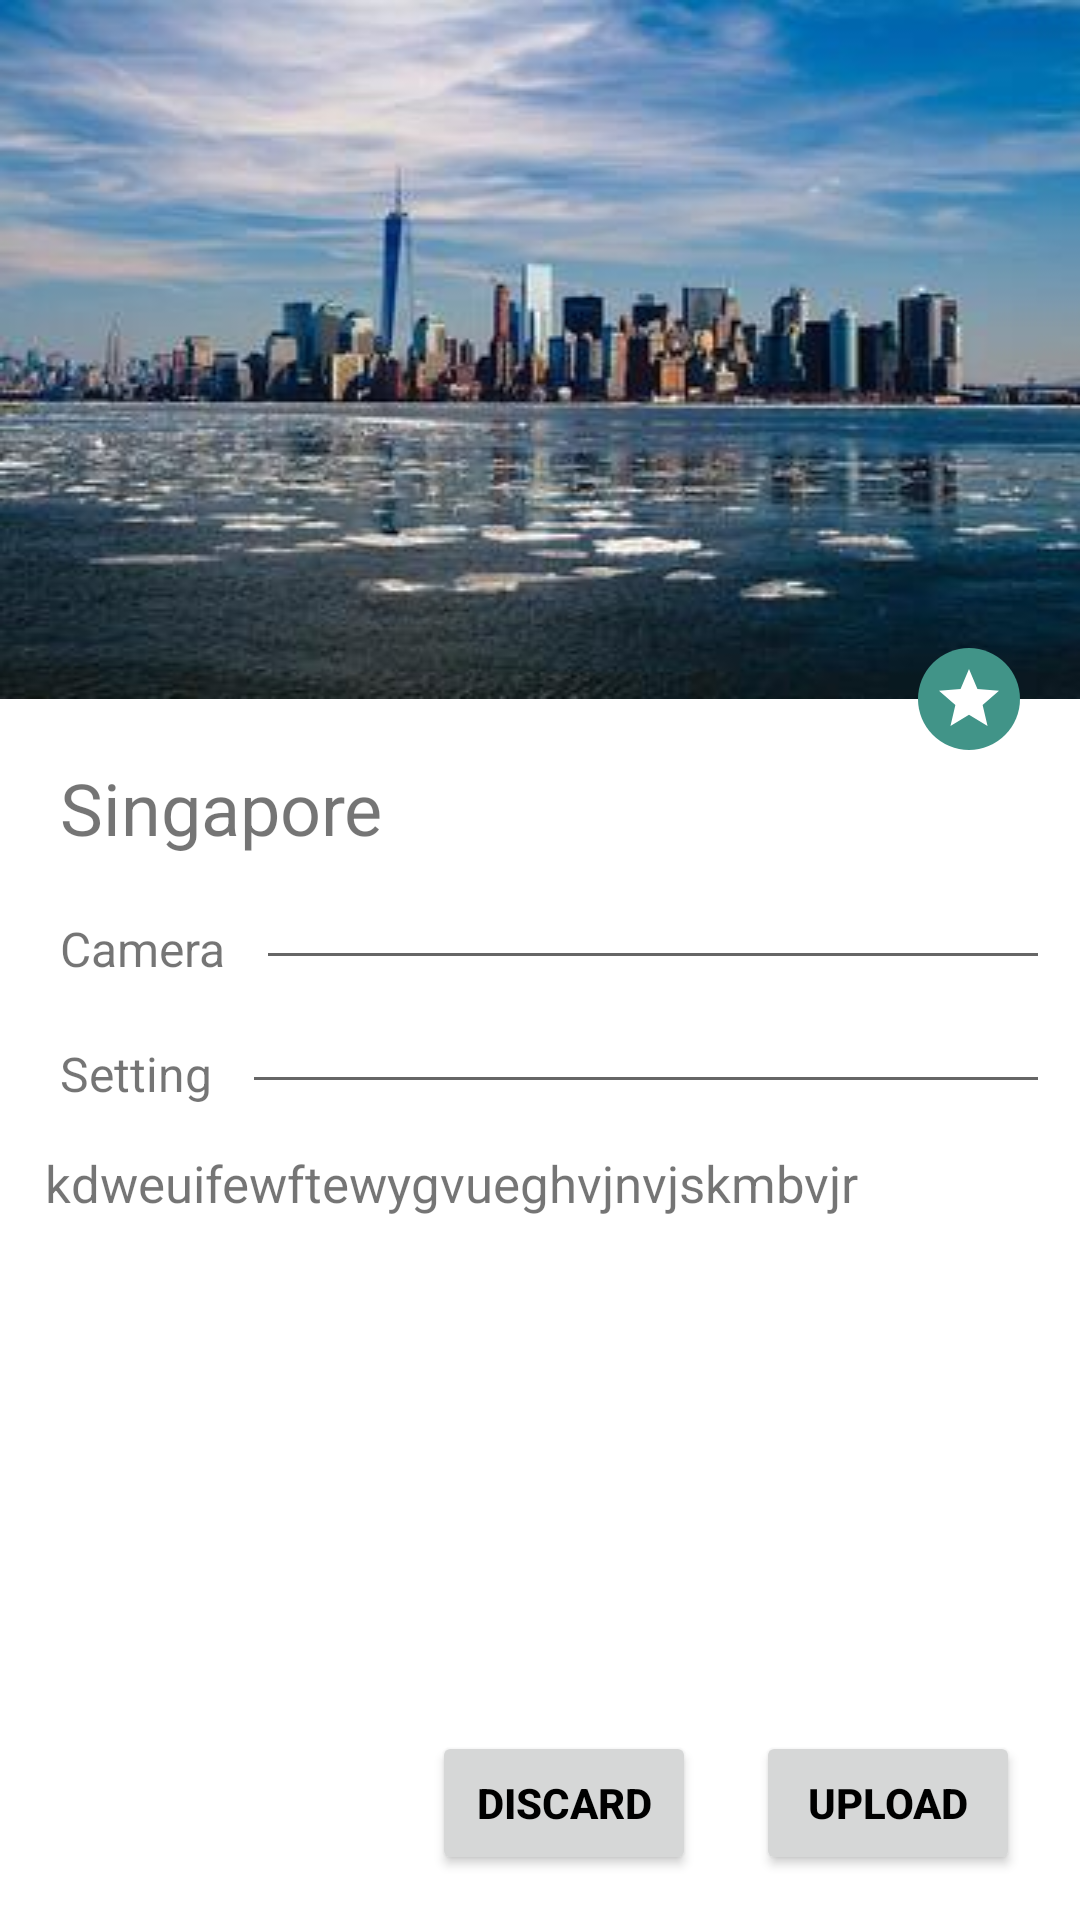

Write the Android layout XML for this screen, with the resource values it uses.
<!-- AndroidManifest.xml: application theme Theme.BasicProgram -->
<!-- res/layout/activity_third.xml -->
<?xml version="1.0" encoding="utf-8"?>
<androidx.constraintlayout.widget.ConstraintLayout xmlns:android="http://schemas.android.com/apk/res/android"
    xmlns:app="http://schemas.android.com/apk/res-auto"
    xmlns:tools="http://schemas.android.com/tools"
    android:layout_width="match_parent"
    android:layout_height="match_parent"
    android:background="@color/white"
    tools:context=".ThirdActivity">

    <ImageView
        android:id="@+id/imgCity"
        android:layout_width="match_parent"
        android:layout_height="wrap_content"
        android:scaleType="fitXY"
        android:src="@drawable/background_city"
        app:layout_constraintEnd_toEndOf="parent"
        app:layout_constraintStart_toStartOf="parent"
        app:layout_constraintTop_toTopOf="parent" />

    <ImageView
        android:id="@+id/img_menu"
        android:layout_width="wrap_content"
        android:layout_height="wrap_content"
        android:layout_marginTop="216dp"
        android:layout_marginEnd="20dp"
        android:background="@drawable/circle_star"
        android:padding="5dp"
        android:src="@drawable/ic_star_white"
        app:layout_constraintEnd_toEndOf="parent"
        app:layout_constraintTop_toTopOf="@id/imgCity"
        app:tint="@color/white" />

    <TextView
        android:id="@+id/text"
        android:layout_width="wrap_content"
        android:layout_height="wrap_content"
        android:text="@string/singapore"
        android:textSize="24sp"
        app:layout_constraintTop_toBottomOf="@id/imgCity"
        app:layout_constraintStart_toStartOf="parent"
        android:layout_marginStart="20dp"
        android:layout_marginTop="20dp" />

    <TextView
        android:id="@+id/txtCamera"
        android:layout_width="wrap_content"
        android:layout_height="wrap_content"
        app:layout_constraintTop_toBottomOf="@id/text"
        app:layout_constraintStart_toStartOf="parent"
        android:text="@string/camera"
        style="@style/Detail"/>

    <EditText
        android:id="@+id/etCamera"
        android:layout_width="0dp"
        android:layout_height="wrap_content"
        app:layout_constraintStart_toEndOf="@id/txtCamera"
        app:layout_constraintEnd_toEndOf="parent"
        app:layout_constraintTop_toBottomOf="@id/text"
        style="@style/EditText1"/>


    <TextView
        android:id="@+id/txt_setting"
        android:layout_width="wrap_content"
        android:layout_height="wrap_content"
        app:layout_constraintTop_toBottomOf="@id/txtCamera"
        app:layout_constraintStart_toStartOf="parent"
        android:text="@string/setting"
        style="@style/Detail"/>

    <EditText
        android:id="@+id/etSetting"
        android:layout_width="0dp"
        android:layout_height="wrap_content"
        app:layout_constraintStart_toEndOf="@id/txt_setting"
        app:layout_constraintEnd_toEndOf="parent"
        app:layout_constraintTop_toBottomOf="@id/etCamera"
        style="@style/EditText1"/>

    <TextView
        android:layout_width="match_parent"
        android:layout_height="0dp"
        app:layout_constraintTop_toBottomOf="@id/etSetting"
        app:layout_constraintBottom_toTopOf="@id/btnUpload"
        android:text="kdweuifewftewygvueghvjnvjskmbvjr"
        android:textSize="17sp"
        android:layout_margin="15dp"/>


    <Button
        android:id="@+id/btnUpload"
        android:layout_width="wrap_content"
        android:layout_height="wrap_content"
        app:layout_constraintBottom_toBottomOf="parent"
        app:layout_constraintEnd_toEndOf="parent"
        android:layout_marginEnd="20dp"
        style="@style/Button"
        android:text="@string/upload"/>

    <Button
        android:id="@+id/btnDiscard"
        android:layout_width="wrap_content"
        android:layout_height="wrap_content"
        app:layout_constraintBottom_toBottomOf="parent"
        app:layout_constraintEnd_toStartOf="@id/btnUpload"
        android:layout_marginEnd="20dp"
        style="@style/Button"
        android:text="@string/discard"/>



</androidx.constraintlayout.widget.ConstraintLayout>
<!-- resources referenced by this layout -->
<resources>
  <color name="white">#FFFFFFFF</color>
  <!-- drawable background_city: jpg bitmap (drawable, 16320 bytes) -->
  <!-- drawable circle_star (drawable) -->
  <?xml version="1.0" encoding="utf-8"?>
  <shape xmlns:android="http://schemas.android.com/apk/res/android"
      android:shape="oval">
  
      <solid android:color="@color/green"/>
      <corners android:radius="50dp"/>
  
  
  </shape>
  <!-- drawable ic_star_white (drawable) -->
  <vector android:height="24dp" android:tint="#7C7C7C"
      android:viewportHeight="24" android:viewportWidth="24"
      android:width="24dp" xmlns:android="http://schemas.android.com/apk/res/android">
      <path android:fillColor="@android:color/white" android:pathData="M12,17.27L18.18,21l-1.64,-7.03L22,9.24l-7.19,-0.61L12,2 9.19,8.63 2,9.24l5.46,4.73L5.82,21z"/>
  </vector>
  <string name="camera">Camera</string>
  <string name="discard">Discard</string>
  <string name="setting">Setting</string>
  <string name="singapore">Singapore</string>
  <string name="upload">upload</string>
  <style name="Button">
          <item name="android:layout_marginBottom">15dp</item>
          <item name="android:backgroundTint">@color/btn_clr</item>
          <item name="android:textColor">@color/black</item>
          <item name="android:textSize">14sp</item>
          <item name="android:textStyle">bold</item>
      </style>
  <style name="Detail">
          <item name="android:textSize">16sp</item>
          <item name="android:layout_marginStart">20dp</item>
          <item name="android:layout_marginTop">20dp</item>
      </style>
  <style name="EditText1">
          <item name="android:layout_marginStart">10dp</item>
          <item name="android:layout_marginEnd">10dp</item>
          <item name="android:textSize">18sp</item>
          <item name="android:textColor">@color/black</item>
      </style>
  <style name="Theme.BasicProgram" parent="Theme.MaterialComponents.DayNight.DarkActionBar">
          
          <item name="colorPrimary">@color/black</item>
          <item name="colorPrimaryVariant">@color/purple_700</item>
          <item name="colorOnPrimary">@color/black</item>
          
          <item name="colorSecondary">@color/teal_200</item>
          <item name="colorSecondaryVariant">@color/teal_700</item>
          <item name="colorOnSecondary">@color/black</item>
          
          <item name="android:statusBarColor">@color/black</item>
          
      </style>
  <color name="green">#419488</color>
  <color name="btn_clr">#d6d7d7</color>
  <color name="black">#FF000000</color>
  <color name="purple_700">#FF3700B3</color>
  <color name="teal_200">#FF03DAC5</color>
  <color name="teal_700">#FF018786</color>
</resources>
